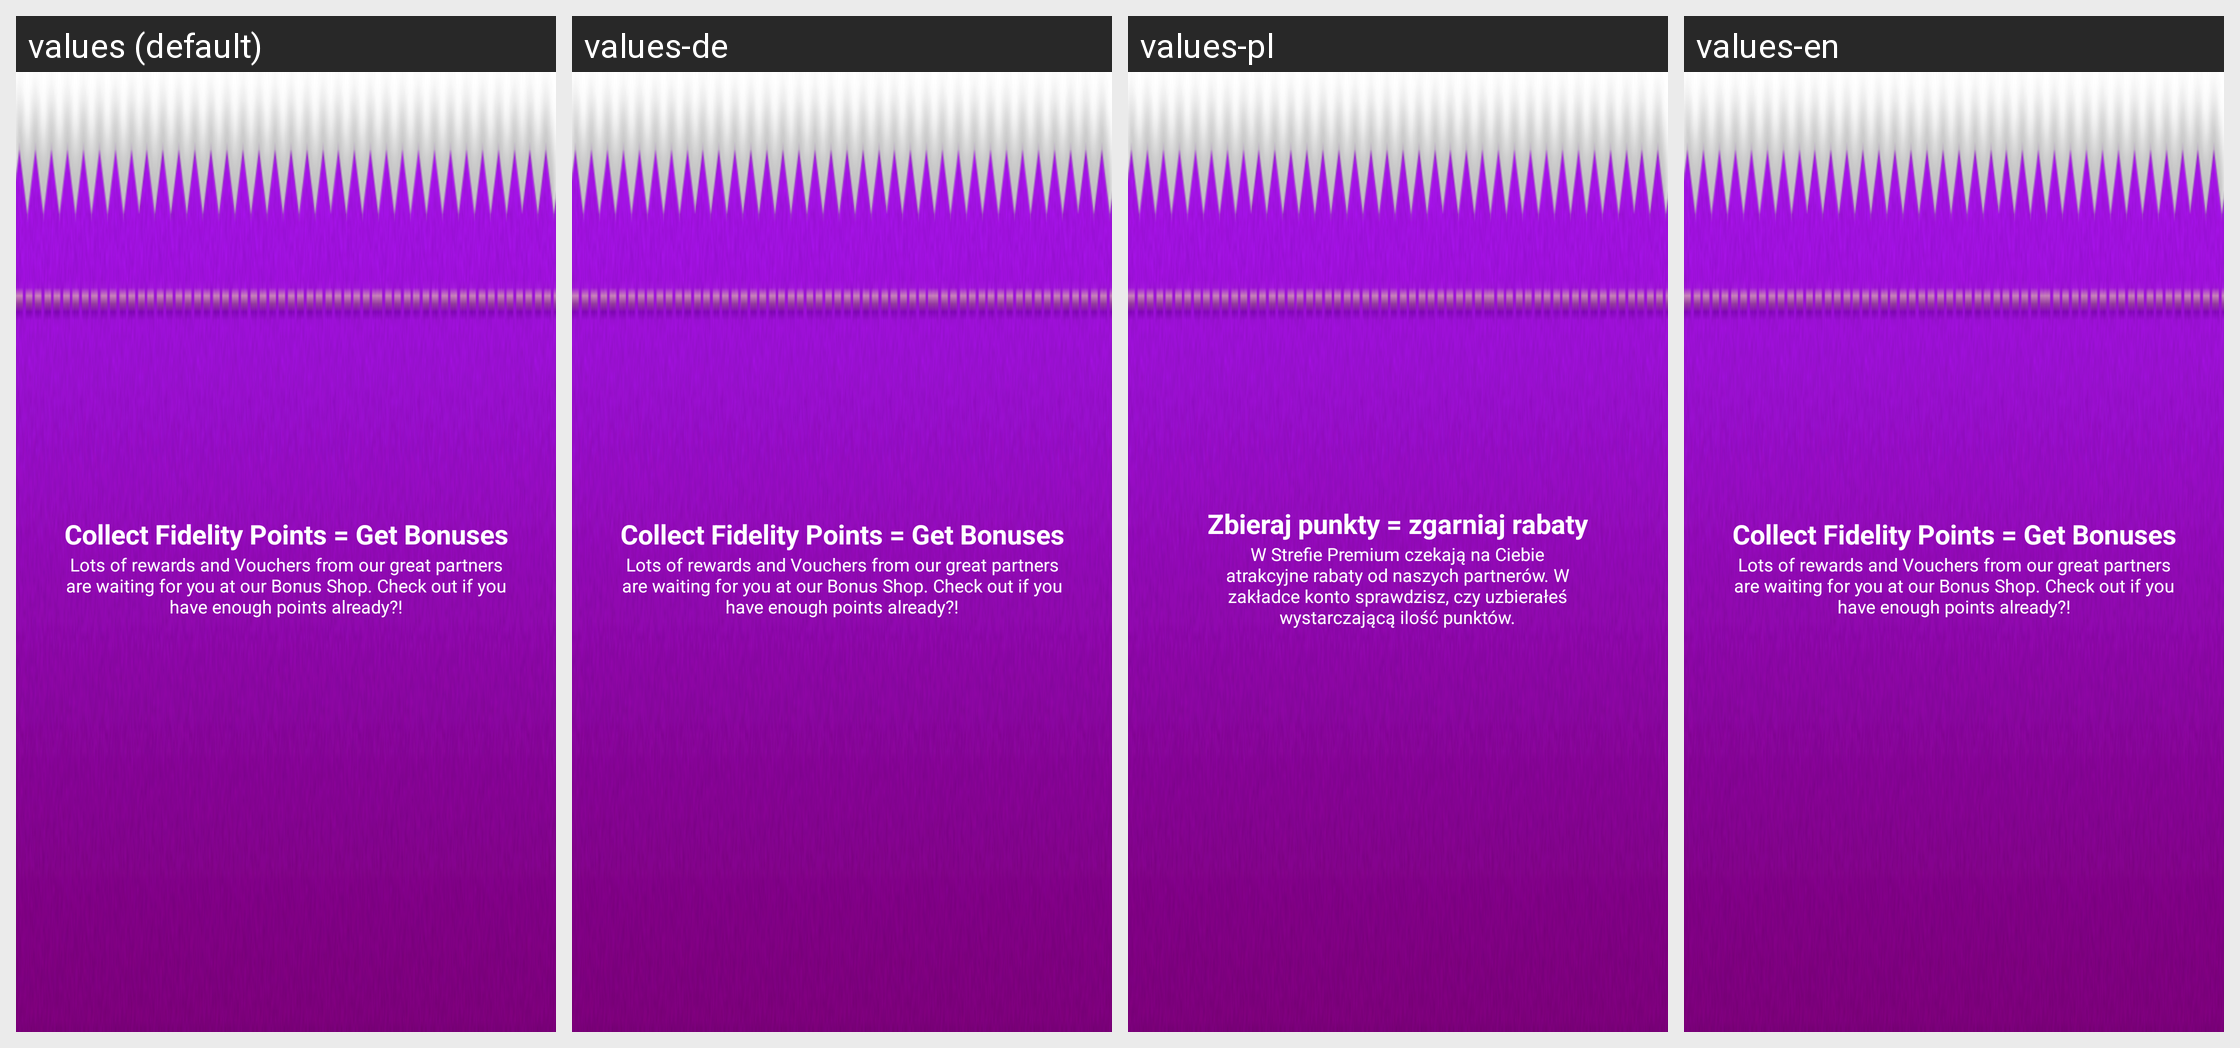

Translations of the strings shown on this Android screen, per locale in the grid:
Android screen res/layout/fp_footer.xml rendered under 4 locales, left to right: values (default), values-de, values-pl, values-en. Device: Nexus 5 (rendered at 1080×1920; each locale shown at half size, 540×960, under a caption strip naming it); theme LiferandoTheme.
Strings drawn on this screen, with the default value and each locale's value (text and hints the layout hard-codes, and strings that could not be matched under every locale, appear in the picture but are not listed):

fp_footer_title
  values: Collect Fidelity Points = Get Bonuses
  values-de: Collect Fidelity Points = Get Bonuses
  values-pl: Zbieraj punkty = zgarniaj rabaty
  values-en: Collect Fidelity Points = Get Bonuses

fp_footer_description
  values: Lots of rewards and Vouchers from our great partners are waiting for you at our Bonus Shop. Check out if you have enough points already?!
  values-de: Lots of rewards and Vouchers from our great partners are waiting for you at our Bonus Shop. Check out if you have enough points already?!
  values-pl: W Strefie Premium czekają na Ciebie atrakcyjne rabaty od naszych partnerów. W zakładce konto sprawdzisz, czy uzbierałeś wystarczającą ilość punktów.
  values-en: Lots of rewards and Vouchers from our great partners are waiting for you at our Bonus Shop. Check out if you have enough points already?!
